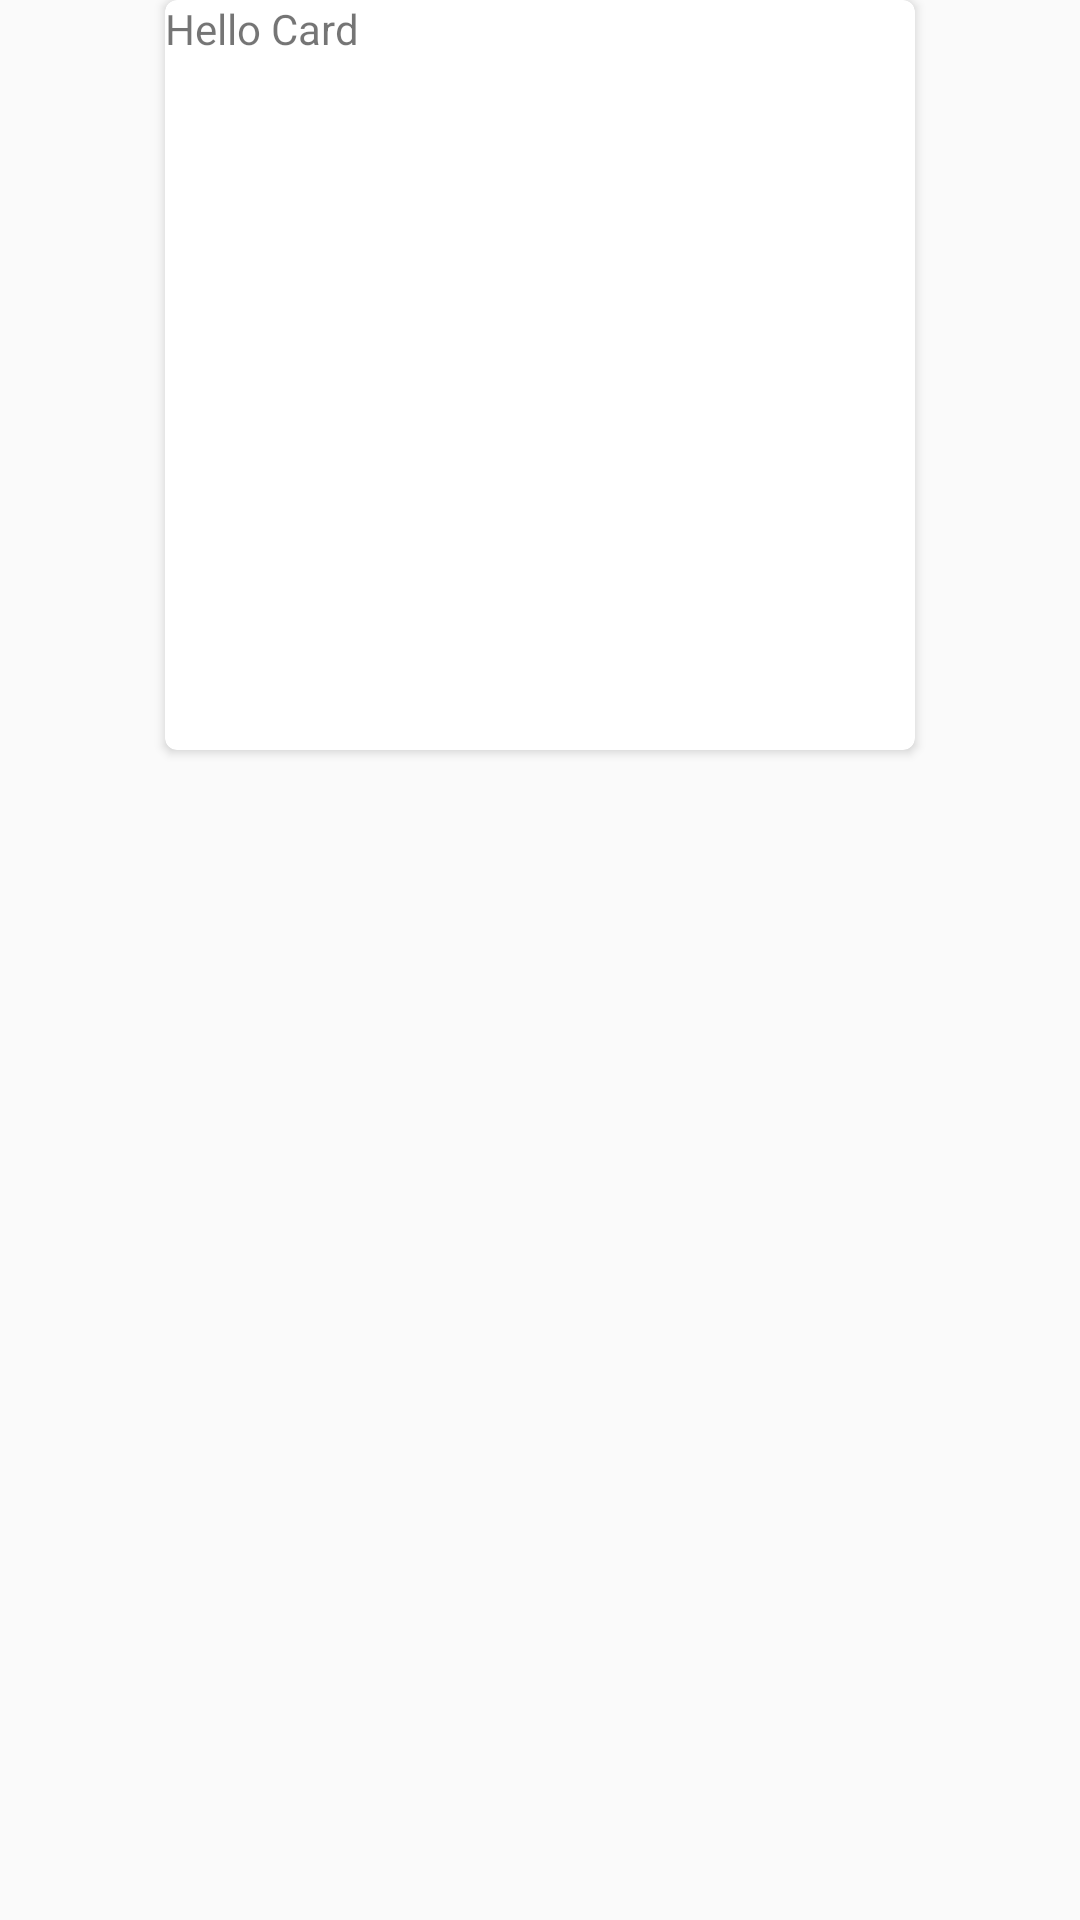

Here is an Android app screen rendered from its layout file. Give the layout XML and the strings, colors and styles it references.
<!-- AndroidManifest.xml: application theme AppTheme -->
<!-- res/layout/card_view.xml -->
<?xml version="1.0" encoding="utf-8"?>
<LinearLayout xmlns:android="http://schemas.android.com/apk/res/android"
    android:orientation="vertical"
    android:layout_width="match_parent"
    android:layout_height="match_parent">


    <android.support.v7.widget.CardView
        xmlns:card_view="http://schemas.android.com/apk/res-auto"
        android:id="@+id/card_view"
        android:layout_gravity="center"
        android:layout_width="250dp"
        android:layout_height="250dp"
        card_view:cardCornerRadius="4dp">

        <TextView
            android:text="Hello Card"
            android:layout_width="match_parent"
            android:layout_height="match_parent" />

    </android.support.v7.widget.CardView>

</LinearLayout>
<!-- resources referenced by this layout -->
<resources>
  <style name="AppTheme" parent="Theme.AppCompat.Light.NoActionBar">
          <item name="colorPrimary">#673AB7</item>
          <item name="colorPrimaryDark">#512DA8</item>
          <item name="colorAccent">#FF4081</item>
      </style>
</resources>
